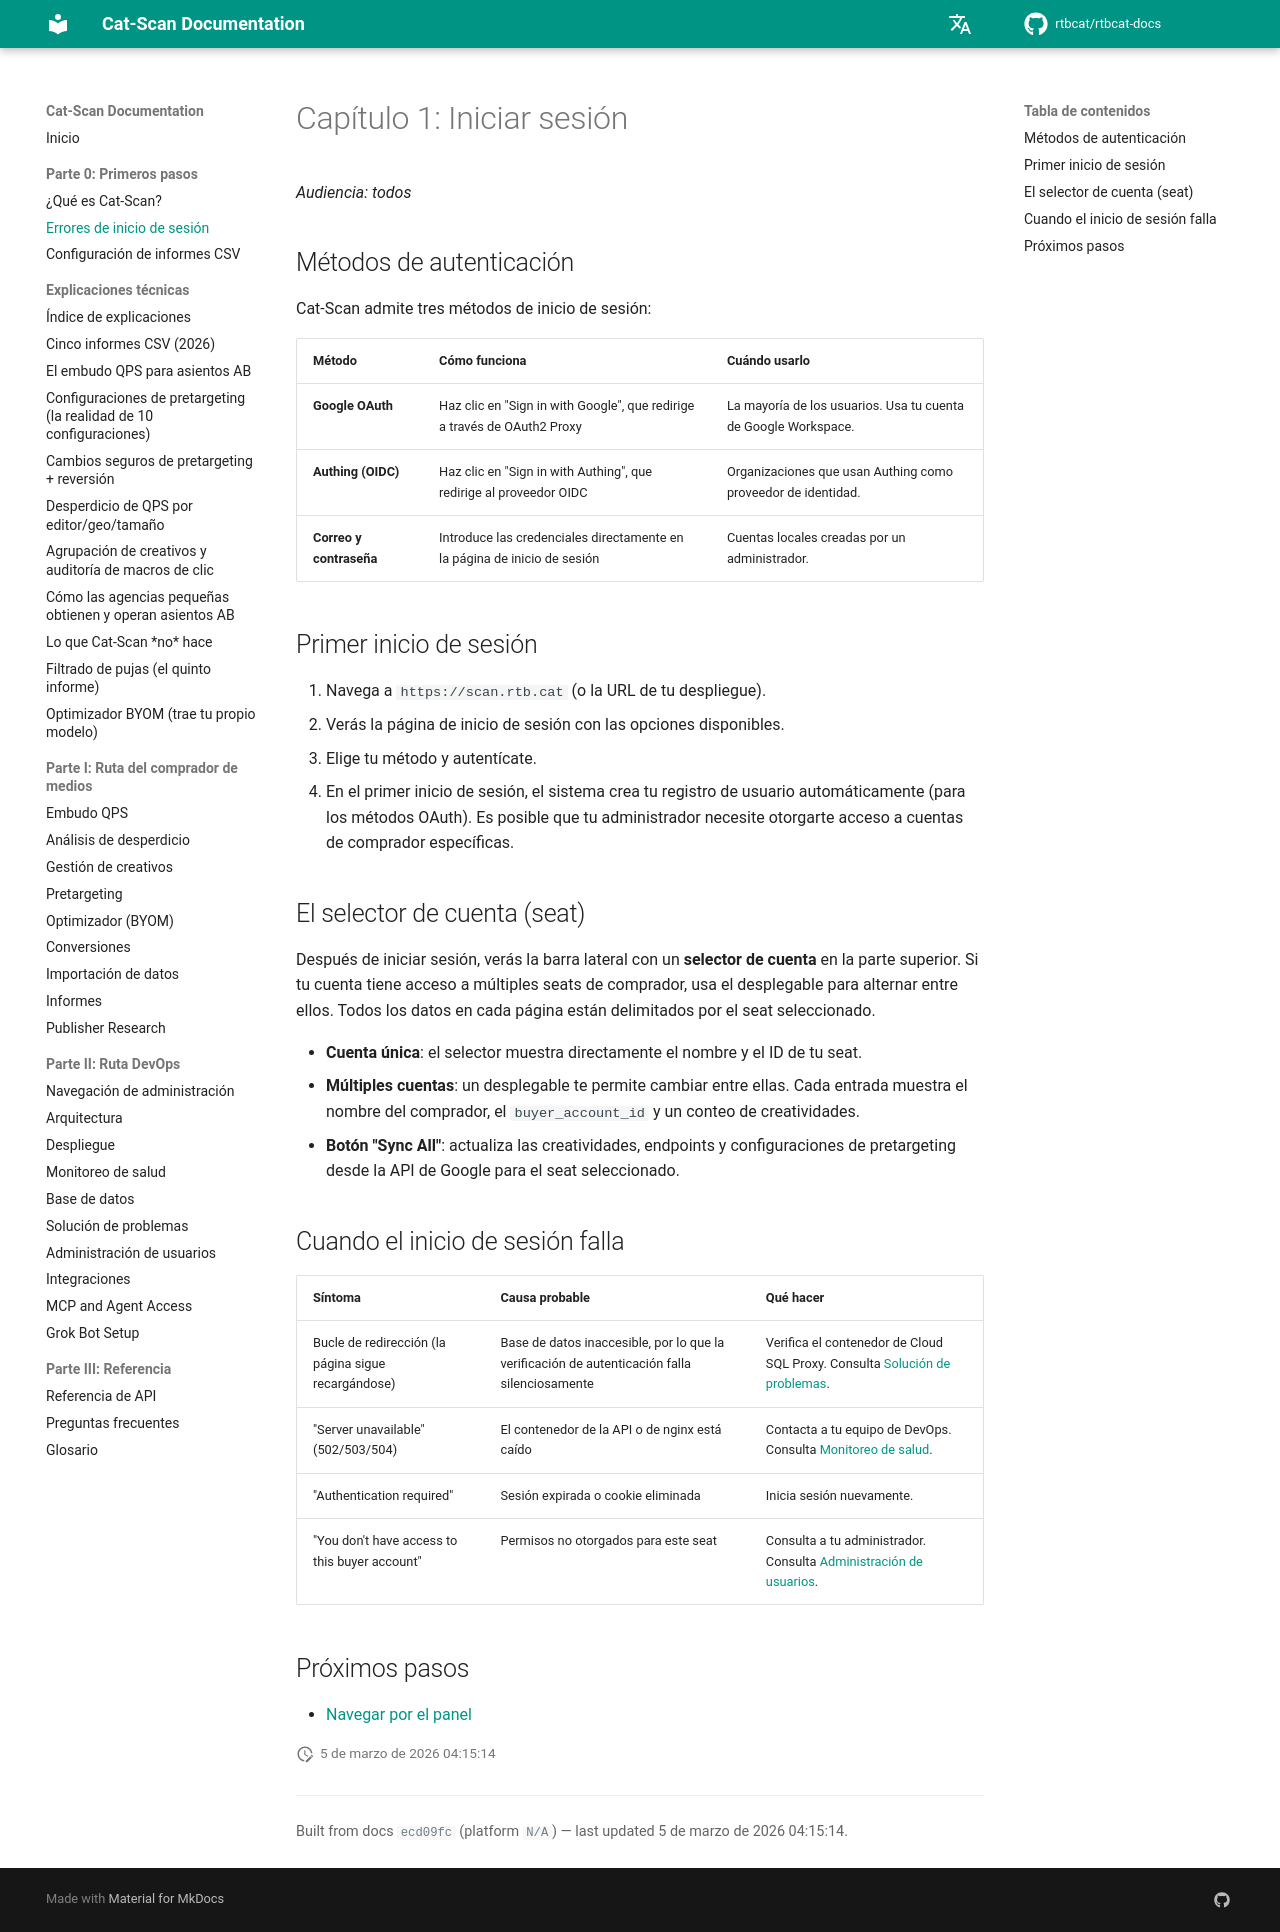

repository: rtbcat/rtbcat-docs · page: es/01-logging-in/index.html · generator: mkdocs

# Capítulo 1: Iniciar sesión

*Audiencia: todos*

## Métodos de autenticación

Cat-Scan admite tres métodos de inicio de sesión:

| Método | Cómo funciona | Cuándo usarlo |
|--------|---------------|---------------|
| **Google OAuth** | Haz clic en "Sign in with Google", que redirige a través de OAuth2 Proxy | La mayoría de los usuarios. Usa tu cuenta de Google Workspace. |
| **Authing (OIDC)** | Haz clic en "Sign in with Authing", que redirige al proveedor OIDC | Organizaciones que usan Authing como proveedor de identidad. |
| **Correo y contraseña** | Introduce las credenciales directamente en la página de inicio de sesión | Cuentas locales creadas por un administrador. |

## Primer inicio de sesión

1. Navega a `https://scan.rtb.cat` (o la URL de tu despliegue).
2. Verás la página de inicio de sesión con las opciones disponibles.
3. Elige tu método y autentícate.
4. En el primer inicio de sesión, el sistema crea tu registro de usuario
   automáticamente (para los métodos OAuth). Es posible que tu administrador
   necesite otorgarte acceso a cuentas de comprador específicas.

## El selector de cuenta (seat)

Después de iniciar sesión, verás la barra lateral con un **selector de cuenta**
en la parte superior. Si tu cuenta tiene acceso a múltiples seats de comprador,
usa el desplegable para alternar entre ellos. Todos los datos en cada página
están delimitados por el seat seleccionado.

- **Cuenta única**: el selector muestra directamente el nombre y el ID de tu seat.
- **Múltiples cuentas**: un desplegable te permite cambiar entre ellas. Cada
  entrada muestra el nombre del comprador, el `buyer_account_id` y un conteo de
  creatividades.
- **Botón "Sync All"**: actualiza las creatividades, endpoints y configuraciones
  de pretargeting desde la API de Google para el seat seleccionado.

## Cuando el inicio de sesión falla

| Síntoma | Causa probable | Qué hacer |
|---------|----------------|-----------|
| Bucle de redirección (la página sigue recargándose) | Base de datos inaccesible, por lo que la verificación de autenticación falla silenciosamente | Verifica el contenedor de Cloud SQL Proxy. Consulta [Solución de problemas](15-troubleshooting.md). |
| "Server unavailable" (502/503/504) | El contenedor de la API o de nginx está caído | Contacta a tu equipo de DevOps. Consulta [Monitoreo de salud](13-health-monitoring.md). |
| "Authentication required" | Sesión expirada o cookie eliminada | Inicia sesión nuevamente. |
| "You don't have access to this buyer account" | Permisos no otorgados para este seat | Consulta a tu administrador. Consulta [Administración de usuarios](16-user-admin.md). |

## Próximos pasos

- [Navegar por el panel](02-navigating-the-dashboard.md)
